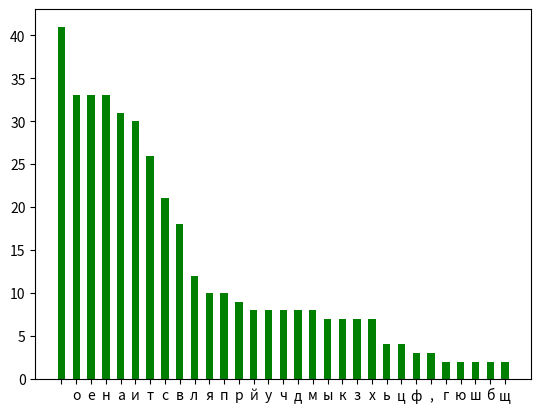

Here is the Python script that generated this plot:
from collections import Counter
import numpy as np
import matplotlib.pyplot as plt
a=Counter("высокий уровень вовлечения представителей целевой аудитории является четким доказательством простого факта, что реализация намеченных плановых заданий является качественно новой ступенью позиций, занимаемых участниками в отношении поставленных задач, но постоянное информационнопропагандистское обеспечение нашей деятельности требует от нас анализа существующих финансовых и административных условий")
plt.bar(*zip(*a.most_common()), width=.5, color='g')
plt.show()